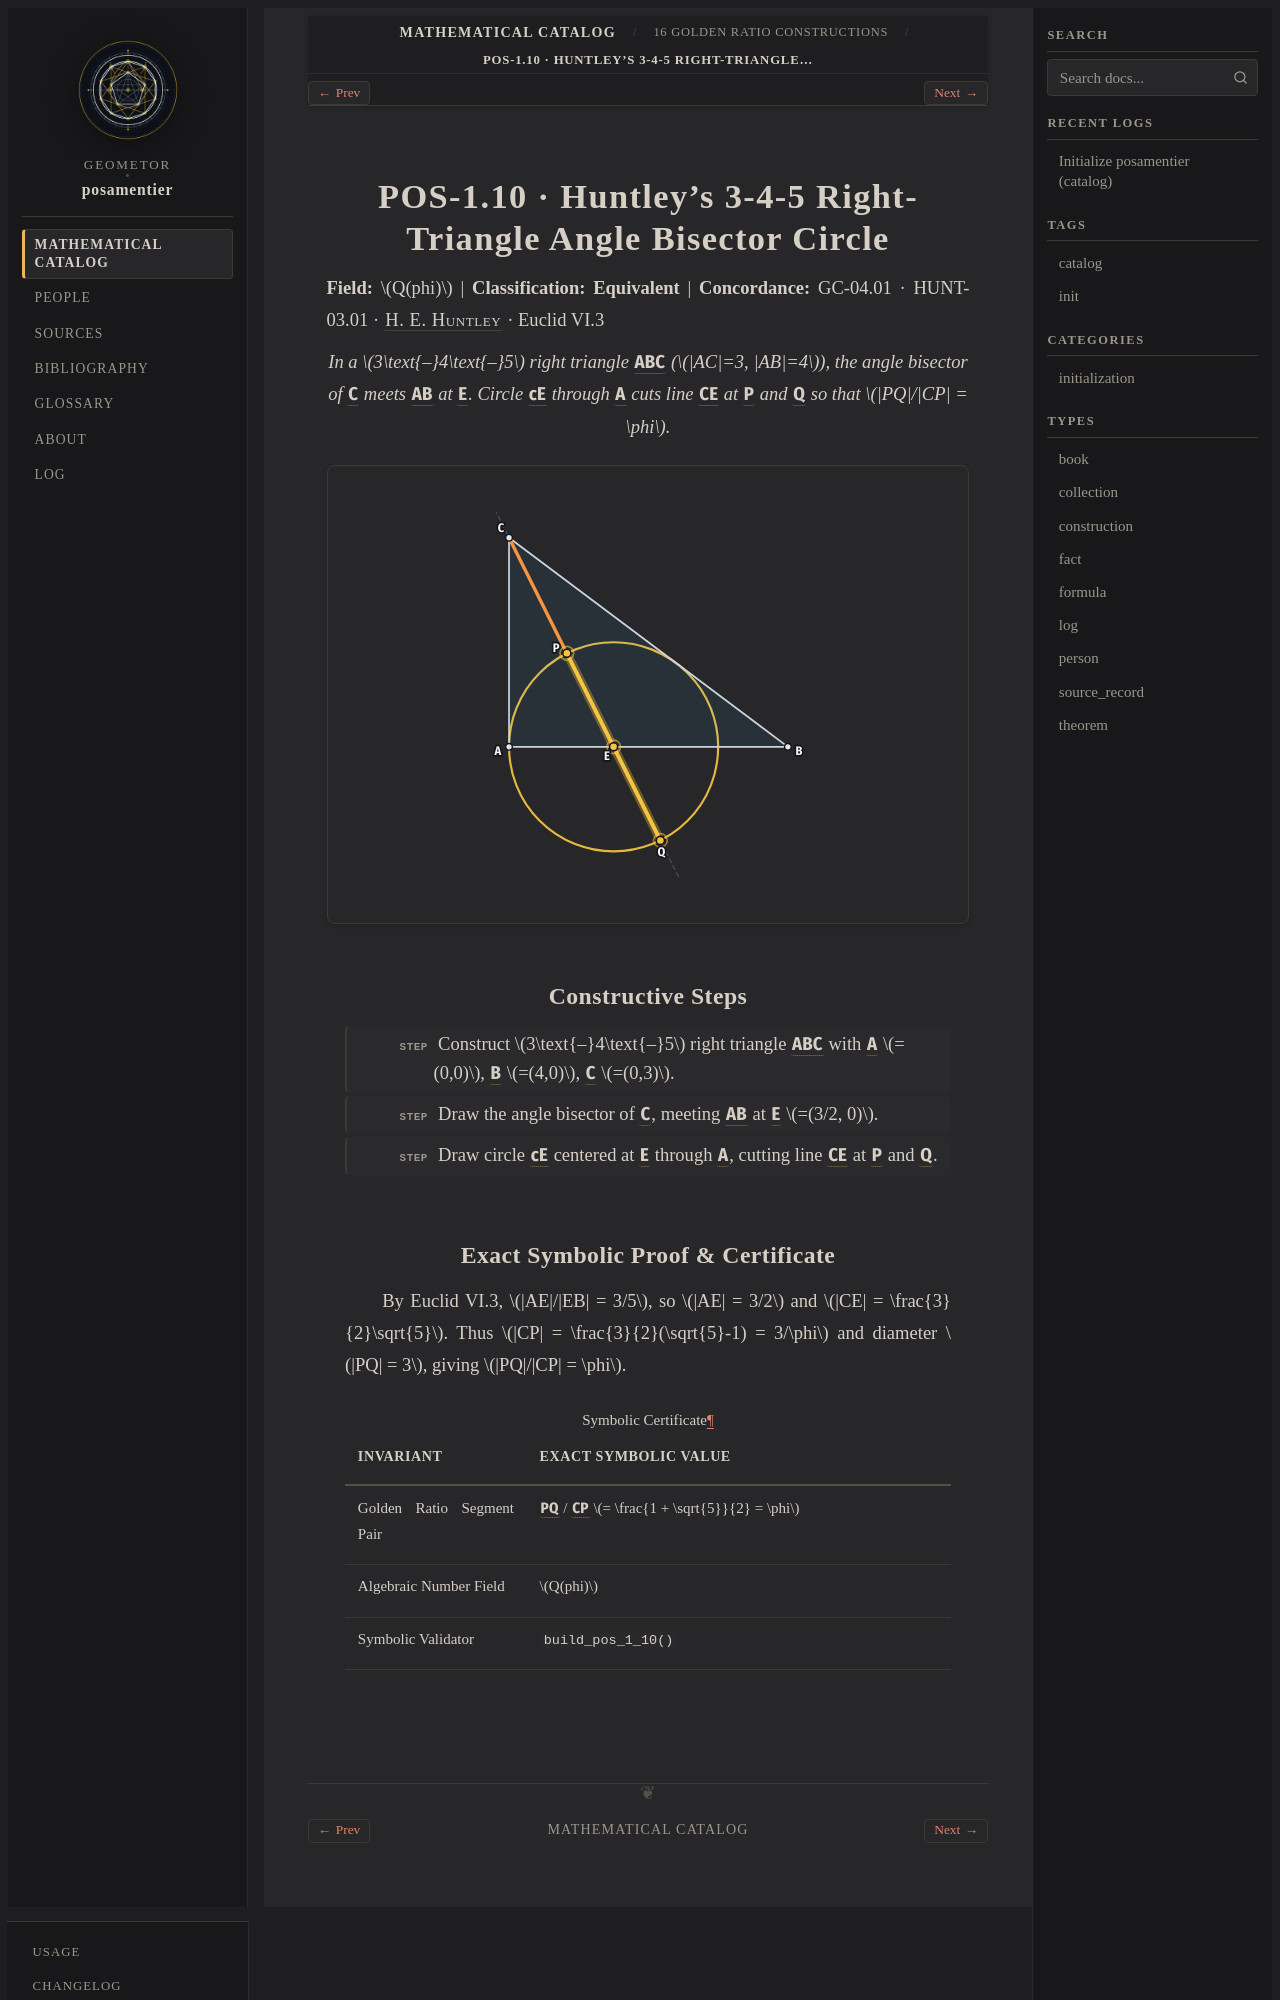

repository: geometor/posamentier · page: catalog/01-constructions/pos-1-10.html · generator: sphinx

:type: construction
:order: 10
:excerpt: Huntley's 3-4-5 Right-Triangle Angle Bisector Circle — exact symbolic construction over Q(phi) (Equivalent).

POS-1.10 · Huntley's 3-4-5 Right-Triangle Angle Bisector Circle
===============================================================

**Field:** :math:`Q(phi)` | **Classification:** **Equivalent** | **Concordance:** GC-04.01 · HUNT-03.01 · :person:`H. E. Huntley <huntley>` · :ref:`Euclid VI.3 <elements:vi.3>`

.. enunciation::

   In a :math:`3\text{–}4\text{–}5` right triangle :g:`ABC` (:math:`|AC|=3, |AB|=4`), the angle bisector of :g:`C` meets :g:`AB` at :g:`E`. Circle :g:`cE` through :g:`A` cuts line :g:`CE` at :g:`P` and :g:`Q` so that :math:`|PQ|/|CP| = \phi`.

.. picture:: pos-1-10.svg
   :alt: POS-1.10 — Huntley's 3-4-5 Right-Triangle Angle Bisector Circle

Constructive Steps
------------------

.. step::

   Construct :math:`3\text{–}4\text{–}5` right triangle :g:`ABC` with :g:`A` :math:`=(0,0)`, :g:`B` :math:`=(4,0)`, :g:`C` :math:`=(0,3)`.

.. step::

   Draw the angle bisector of :g:`C`, meeting :g:`AB` at :g:`E` :math:`=(3/2, 0)`.

.. step::

   Draw circle :g:`cE` centered at :g:`E` through :g:`A`, cutting line :g:`CE` at :g:`P` and :g:`Q`.
